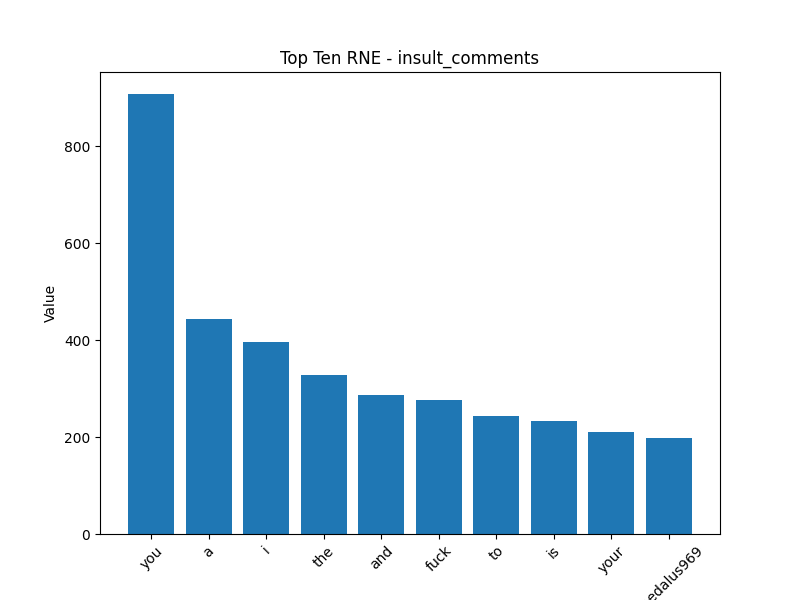

Values plotted in this chart, from the file beside it:
Token, Value
you, 907.7
a, 443.9
i, 395.8
the, 327.9
and, 286.9
fuck, 275.8
to, 243.2
is, 232.6
your, 209.8
daedalus969, 198.1
